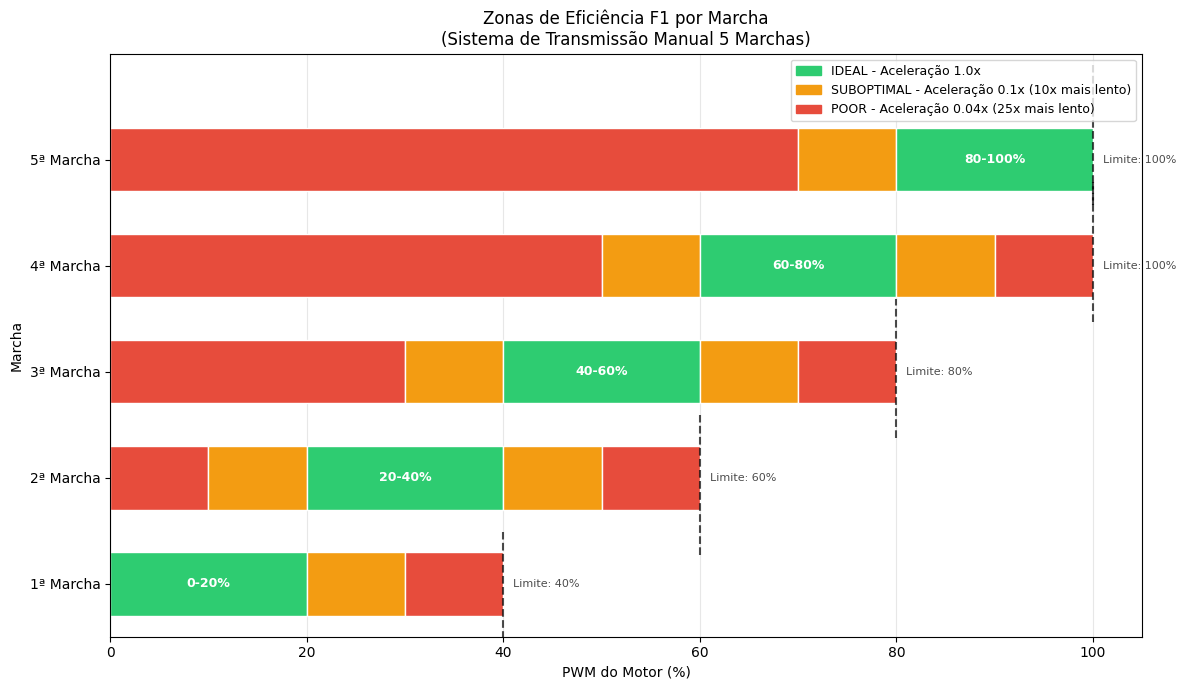

Generate this figure with matplotlib: (Note: this script raises an exception after producing the figure.)
#!/usr/bin/env python3
"""
generate_gear_zones_chart.py - Gera gráfico das zonas de eficiência F1 por marcha

Baseado no sistema de zonas implementado em raspberry/motor_manager.py

Zonas de Eficiência por Marcha:
- IDEAL (verde): Aceleração normal (1.0x)
- SUBOPTIMAL (amarelo): Aceleração 10x mais lenta (0.1x)
- POOR (vermelho): Aceleração 25x mais lenta (0.04x)

Uso:
    python scripts/generate_gear_zones_chart.py

Saída:
    monografia/figuras/zonas_eficiencia_marchas.png
"""

import matplotlib.pyplot as plt
import matplotlib.patches as mpatches
import numpy as np

# Configuração de estilo
plt.rcParams['font.family'] = 'DejaVu Sans'
plt.rcParams['font.size'] = 10

# Dados das zonas de eficiência por marcha (baseado em motor_manager.py)
# Formato: marcha -> [(inicio, fim, zona), ...]
GEAR_ZONES = {
    1: [
        (0, 20, 'IDEAL'),
        (20, 30, 'SUBOPTIMAL'),
        (30, 40, 'POOR'),
    ],
    2: [
        (0, 10, 'POOR'),
        (10, 20, 'SUBOPTIMAL'),
        (20, 40, 'IDEAL'),
        (40, 50, 'SUBOPTIMAL'),
        (50, 60, 'POOR'),
    ],
    3: [
        (0, 30, 'POOR'),
        (30, 40, 'SUBOPTIMAL'),
        (40, 60, 'IDEAL'),
        (60, 70, 'SUBOPTIMAL'),
        (70, 80, 'POOR'),
    ],
    4: [
        (0, 50, 'POOR'),
        (50, 60, 'SUBOPTIMAL'),
        (60, 80, 'IDEAL'),
        (80, 90, 'SUBOPTIMAL'),
        (90, 100, 'POOR'),
    ],
    5: [
        (0, 70, 'POOR'),
        (70, 80, 'SUBOPTIMAL'),
        (80, 100, 'IDEAL'),
    ],
}

# Limitadores de PWM por marcha
GEAR_LIMITERS = {
    1: 40,
    2: 60,
    3: 80,
    4: 100,
    5: 100,
}

# Cores para cada zona
ZONE_COLORS = {
    'IDEAL': '#2ecc71',      # Verde
    'SUBOPTIMAL': '#f39c12', # Amarelo/Laranja
    'POOR': '#e74c3c',       # Vermelho
}

# Multiplicadores de aceleração
ZONE_RATES = {
    'IDEAL': '1.0x',
    'SUBOPTIMAL': '0.1x (10x mais lento)',
    'POOR': '0.04x (25x mais lento)',
}


def create_gear_zones_chart():
    """Cria gráfico de barras horizontais mostrando zonas por marcha"""

    fig, ax = plt.subplots(figsize=(12, 7))

    # Altura de cada barra
    bar_height = 0.6

    # Para cada marcha (de baixo para cima: 1ª embaixo, 5ª em cima)
    for gear in range(1, 6):
        y_pos = gear - 1
        zones = GEAR_ZONES[gear]
        limiter = GEAR_LIMITERS[gear]

        # Desenha cada zona
        for start, end, zone_type in zones:
            width = end - start
            color = ZONE_COLORS[zone_type]

            # Barra da zona
            rect = ax.barh(y_pos, width, left=start, height=bar_height,
                          color=color, edgecolor='white', linewidth=1)

        # Linha do limitador
        ax.axvline(x=limiter, ymin=(y_pos - 0.3) / 5, ymax=(y_pos + 0.9) / 5,
                   color='black', linestyle='--', linewidth=1.5, alpha=0.7)

        # Texto do limitador
        ax.text(limiter + 1, y_pos, f'Limite: {limiter}%',
                va='center', ha='left', fontsize=8, color='black', alpha=0.7)

    # Configurações do eixo
    ax.set_xlim(0, 105)
    ax.set_ylim(-0.5, 5)
    ax.set_yticks(range(5))
    ax.set_yticklabels([f'{i}ª Marcha' for i in range(1, 6)])
    ax.set_xlabel('PWM do Motor (%)')
    ax.set_ylabel('Marcha')
    ax.set_title('Zonas de Eficiência F1 por Marcha\n(Sistema de Transmissão Manual 5 Marchas)')

    # Grid
    ax.grid(axis='x', alpha=0.3, linestyle='-')
    ax.set_axisbelow(True)

    # Legenda
    legend_patches = [
        mpatches.Patch(color=ZONE_COLORS['IDEAL'], label=f'IDEAL - Aceleração {ZONE_RATES["IDEAL"]}'),
        mpatches.Patch(color=ZONE_COLORS['SUBOPTIMAL'], label=f'SUBOPTIMAL - Aceleração {ZONE_RATES["SUBOPTIMAL"]}'),
        mpatches.Patch(color=ZONE_COLORS['POOR'], label=f'POOR - Aceleração {ZONE_RATES["POOR"]}'),
    ]
    ax.legend(handles=legend_patches, loc='upper right', fontsize=9)

    # Anotações das zonas ideais
    ideal_ranges = {
        1: '0-20%',
        2: '20-40%',
        3: '40-60%',
        4: '60-80%',
        5: '80-100%',
    }

    for gear in range(1, 6):
        y_pos = gear - 1
        zones = GEAR_ZONES[gear]
        for start, end, zone_type in zones:
            if zone_type == 'IDEAL':
                mid = (start + end) / 2
                ax.text(mid, y_pos, f'{start}-{end}%',
                       va='center', ha='center', fontsize=9,
                       color='white', fontweight='bold')

    plt.tight_layout()

    # Salva figura
    output_path = 'monografia/figuras/zonas_eficiencia_marchas.png'
    plt.savefig(output_path, dpi=150, bbox_inches='tight',
                facecolor='white', edgecolor='none')
    print(f'Gráfico salvo em: {output_path}')

    # Também salva em PDF para LaTeX
    output_pdf = 'monografia/figuras/zonas_eficiencia_marchas.pdf'
    plt.savefig(output_pdf, bbox_inches='tight', facecolor='white', edgecolor='none')
    print(f'PDF salvo em: {output_pdf}')

    plt.close()


def create_torque_factor_chart():
    """Cria gráfico do fator de torque por marcha"""

    fig, ax = plt.subplots(figsize=(10, 6))

    # Dados
    gears = [1, 2, 3, 4, 5]
    max_gear = 5

    # Fator de torque: 1.0 + 0.2 × (Marcha_max - Marcha_atual)
    torque_factors = [1.0 + 0.2 * (max_gear - g) for g in gears]

    # Relações de transmissão (do código)
    gear_ratios = [3.5, 2.2, 1.4, 0.9, 0.7]

    # Limitadores de PWM
    limiters = [40, 60, 80, 100, 100]

    # Configuração de barras agrupadas
    x = np.arange(len(gears))
    width = 0.25

    # Barras
    bars1 = ax.bar(x - width, torque_factors, width, label='Fator de Torque', color='#3498db')
    bars2 = ax.bar(x, gear_ratios, width, label='Relação de Transmissão', color='#9b59b6')
    bars3 = ax.bar(x + width, [l/100 * 1.8 for l in limiters], width,
                   label='Limitador PWM (escala /100×1.8)', color='#e67e22')

    # Valores nas barras
    for bar, val in zip(bars1, torque_factors):
        ax.text(bar.get_x() + bar.get_width()/2, bar.get_height() + 0.05,
                f'{val:.1f}', ha='center', va='bottom', fontsize=8)

    for bar, val in zip(bars2, gear_ratios):
        ax.text(bar.get_x() + bar.get_width()/2, bar.get_height() + 0.05,
                f'{val:.1f}', ha='center', va='bottom', fontsize=8)

    for bar, val in zip(bars3, limiters):
        ax.text(bar.get_x() + bar.get_width()/2, bar.get_height() + 0.05,
                f'{val}%', ha='center', va='bottom', fontsize=8)

    # Configurações
    ax.set_xlabel('Marcha')
    ax.set_ylabel('Valor')
    ax.set_title('Características do Sistema de Transmissão por Marcha')
    ax.set_xticks(x)
    ax.set_xticklabels([f'{g}ª' for g in gears])
    ax.legend(loc='upper right')
    ax.grid(axis='y', alpha=0.3)
    ax.set_ylim(0, 2.2)

    plt.tight_layout()

    # Salva
    output_path = 'monografia/figuras/caracteristicas_transmissao.png'
    plt.savefig(output_path, dpi=150, bbox_inches='tight',
                facecolor='white', edgecolor='none')
    print(f'Gráfico salvo em: {output_path}')

    output_pdf = 'monografia/figuras/caracteristicas_transmissao.pdf'
    plt.savefig(output_pdf, bbox_inches='tight', facecolor='white', edgecolor='none')
    print(f'PDF salvo em: {output_pdf}')

    plt.close()


def create_combined_chart():
    """Cria figura combinada com zonas e equação"""

    fig, axes = plt.subplots(2, 1, figsize=(12, 10), height_ratios=[1.2, 1])

    # ===== SUBPLOT 1: Zonas de Eficiência =====
    ax1 = axes[0]
    bar_height = 0.6

    for gear in range(1, 6):
        y_pos = gear - 1
        zones = GEAR_ZONES[gear]
        limiter = GEAR_LIMITERS[gear]

        for start, end, zone_type in zones:
            width = end - start
            color = ZONE_COLORS[zone_type]
            ax1.barh(y_pos, width, left=start, height=bar_height,
                    color=color, edgecolor='white', linewidth=1)

        # Linha do limitador
        ax1.axvline(x=limiter, ymin=(y_pos - 0.3 + 0.5) / 5.5,
                   ymax=(y_pos + 0.9 + 0.5) / 5.5,
                   color='black', linestyle='--', linewidth=1.5, alpha=0.7)
        ax1.text(limiter + 1, y_pos, f'Lim: {limiter}%',
                va='center', ha='left', fontsize=8, alpha=0.7)

        # Texto da zona ideal
        for start, end, zone_type in zones:
            if zone_type == 'IDEAL':
                mid = (start + end) / 2
                ax1.text(mid, y_pos, f'{start}-{end}%',
                        va='center', ha='center', fontsize=9,
                        color='white', fontweight='bold')

    ax1.set_xlim(0, 105)
    ax1.set_ylim(-0.5, 5)
    ax1.set_yticks(range(5))
    ax1.set_yticklabels([f'{i}ª Marcha' for i in range(1, 6)])
    ax1.set_xlabel('PWM do Motor (%)')
    ax1.set_title('(a) Zonas de Eficiência F1 por Marcha', fontweight='bold')
    ax1.grid(axis='x', alpha=0.3)

    legend_patches = [
        mpatches.Patch(color=ZONE_COLORS['IDEAL'], label='IDEAL (1.0x)'),
        mpatches.Patch(color=ZONE_COLORS['SUBOPTIMAL'], label='SUBOPTIMAL (0.1x)'),
        mpatches.Patch(color=ZONE_COLORS['POOR'], label='POOR (0.04x)'),
    ]
    ax1.legend(handles=legend_patches, loc='upper right', fontsize=9)

    # ===== SUBPLOT 2: Fator de Torque e PWM Máximo =====
    ax2 = axes[1]

    gears = np.array([1, 2, 3, 4, 5])
    max_gear = 5

    # Fator de torque
    torque_factors = 1.0 + 0.2 * (max_gear - gears)

    # PWM máximo (limitador)
    pwm_max = np.array([40, 60, 80, 100, 100])

    # Eixo duplo
    ax2_twin = ax2.twinx()

    # Barras do PWM máximo
    bars = ax2.bar(gears, pwm_max, color='#3498db', alpha=0.7,
                   label='PWM Máximo (%)', width=0.6)

    # Linha do fator de torque
    line = ax2_twin.plot(gears, torque_factors, 'o-', color='#e74c3c',
                        linewidth=2, markersize=10, label='Fator de Torque')

    # Valores
    for bar, val in zip(bars, pwm_max):
        ax2.text(bar.get_x() + bar.get_width()/2, bar.get_height() + 2,
                f'{val}%', ha='center', fontsize=10, fontweight='bold')

    for x, y in zip(gears, torque_factors):
        ax2_twin.text(x, y + 0.08, f'{y:.1f}', ha='center', fontsize=10,
                     color='#e74c3c', fontweight='bold')

    # Equação
    ax2.text(0.5, -0.18, r'$Fator_{torque} = 1.0 + 0.2 \times (Marcha_{max} - Marcha_{atual})$',
            transform=ax2.transAxes, fontsize=11, ha='center',
            bbox=dict(boxstyle='round', facecolor='wheat', alpha=0.5))

    ax2.set_xlabel('Marcha')
    ax2.set_ylabel('PWM Máximo (%)', color='#3498db')
    ax2_twin.set_ylabel('Fator de Torque', color='#e74c3c')
    ax2.set_title('(b) Limitadores de PWM e Fator de Torque por Marcha', fontweight='bold')
    ax2.set_xticks(gears)
    ax2.set_xticklabels([f'{g}ª' for g in gears])
    ax2.set_ylim(0, 120)
    ax2_twin.set_ylim(0.8, 2.2)
    ax2.grid(axis='y', alpha=0.3)

    # Legenda combinada
    lines1, labels1 = ax2.get_legend_handles_labels()
    lines2, labels2 = ax2_twin.get_legend_handles_labels()
    ax2.legend(lines1 + lines2, labels1 + labels2, loc='upper right')

    plt.tight_layout()
    plt.subplots_adjust(hspace=0.35)

    # Salva
    output_path = 'monografia/figuras/sistema_transmissao_f1.png'
    plt.savefig(output_path, dpi=150, bbox_inches='tight',
                facecolor='white', edgecolor='none')
    print(f'Gráfico combinado salvo em: {output_path}')

    output_pdf = 'monografia/figuras/sistema_transmissao_f1.pdf'
    plt.savefig(output_pdf, bbox_inches='tight', facecolor='white', edgecolor='none')
    print(f'PDF salvo em: {output_pdf}')

    plt.close()


if __name__ == '__main__':
    print('Gerando gráficos do sistema de transmissão F1...\n')

    # Gráfico 1: Zonas de eficiência
    create_gear_zones_chart()

    # Gráfico 2: Características da transmissão
    create_torque_factor_chart()

    # Gráfico 3: Figura combinada
    create_combined_chart()

    print('\nTodos os gráficos gerados com sucesso!')
